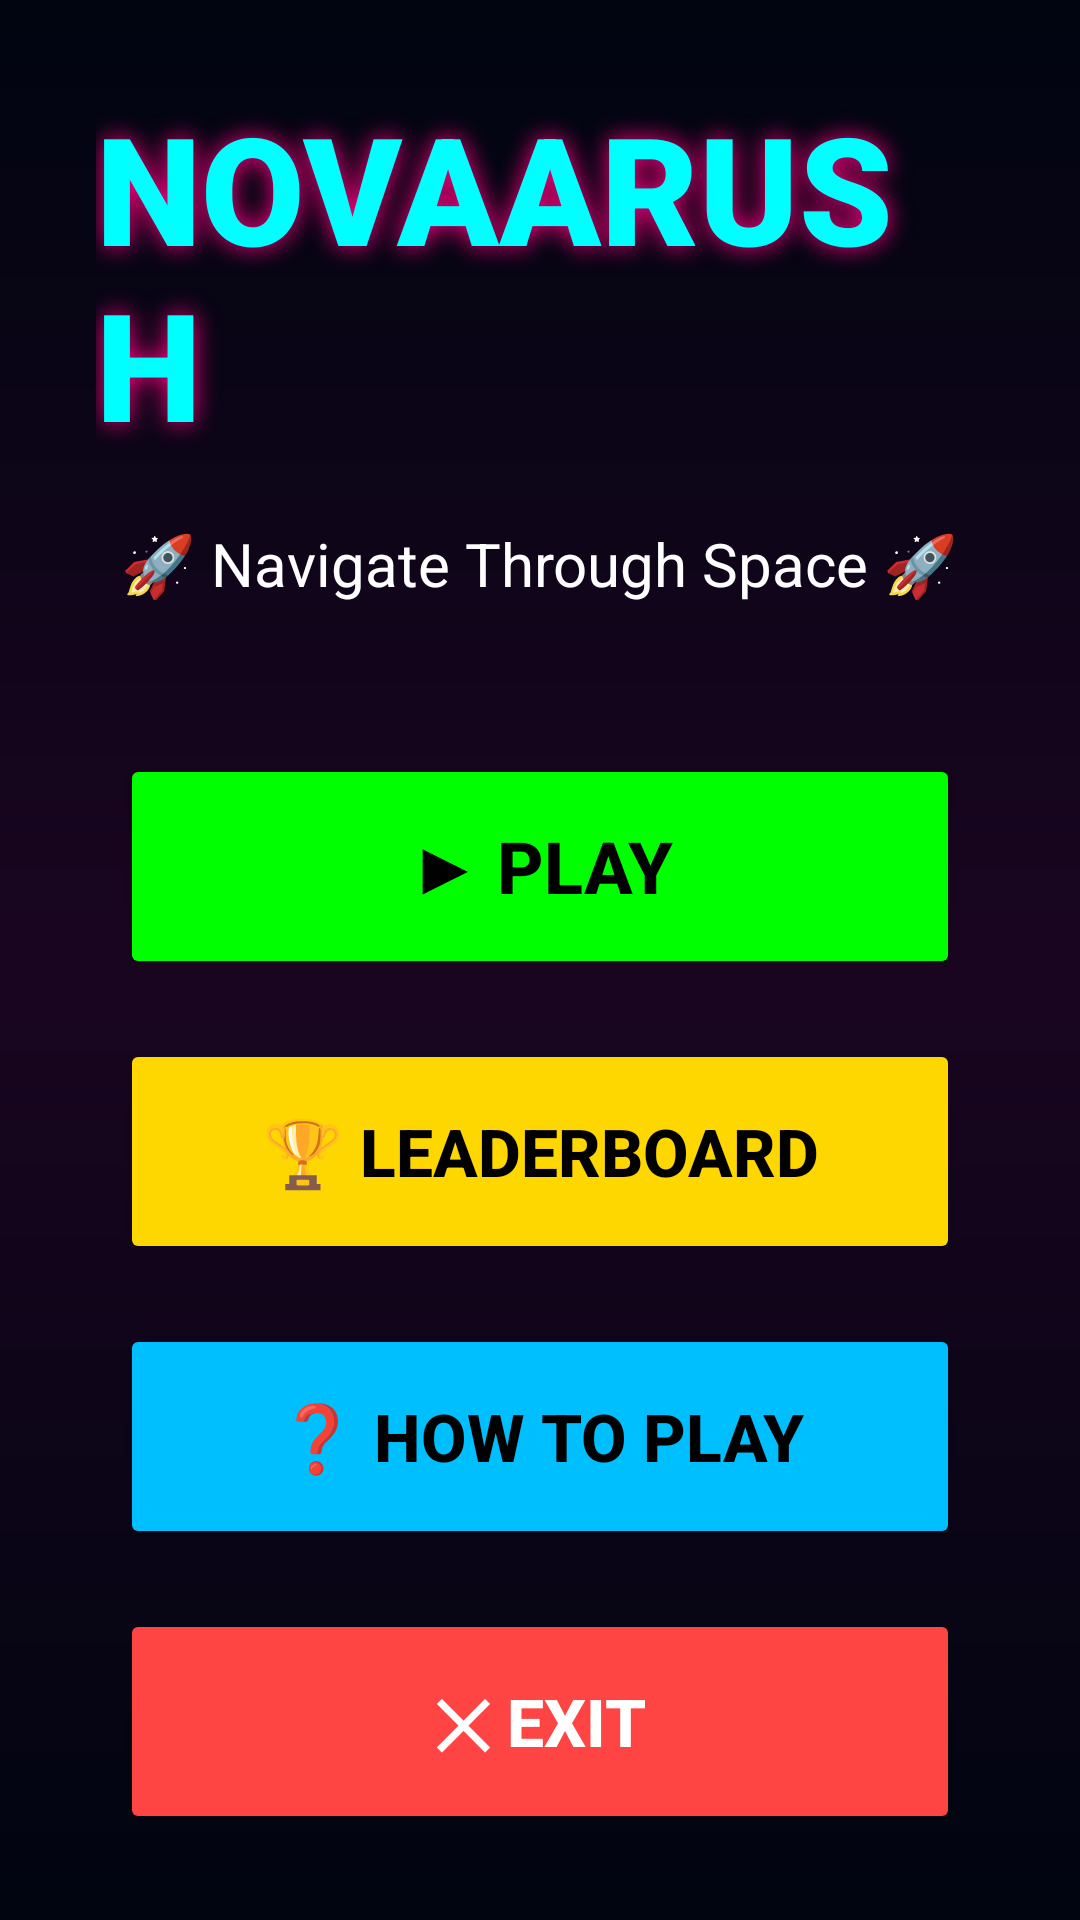

Write the Android layout XML for this screen, with the resource values it uses.
<!-- AndroidManifest.xml: application theme Theme.AppCompat.NoActionBar -->
<!-- res/layout/activity_menu.xml -->
<?xml version="1.0" encoding="utf-8"?>
<LinearLayout xmlns:android="http://schemas.android.com/apk/res/android"
    android:layout_width="match_parent"
    android:layout_height="match_parent"
    android:orientation="vertical"
    android:gravity="center"
    android:background="@drawable/space_background"
    android:padding="32dp">

    <TextView
        android:layout_width="wrap_content"
        android:layout_height="wrap_content"
        android:text="NOVAARUSH"
        android:textSize="50sp"
        android:textColor="#00FFFF"
        android:textStyle="bold"
        android:fontFamily="sans-serif-black"
        android:layout_marginBottom="20dp"
        android:shadowColor="#FF0080"
        android:shadowDx="0"
        android:shadowDy="0"
        android:shadowRadius="20" />

    <TextView
        android:layout_width="wrap_content"
        android:layout_height="wrap_content"
        android:text="🚀 Navigate Through Space 🚀"
        android:textSize="20sp"
        android:textColor="#FFFFFF"
        android:layout_marginBottom="50dp" />

    <Button
        android:id="@+id/btnPlay"
        android:layout_width="280dp"
        android:layout_height="75dp"
        android:text="▶ PLAY"
        android:textSize="24sp"
        android:textStyle="bold"
        android:backgroundTint="#00FF00"
        android:textColor="#000000"
        android:layout_marginBottom="20dp" />

    <Button
        android:id="@+id/btnLeaderboard"
        android:layout_width="280dp"
        android:layout_height="75dp"
        android:text="🏆 LEADERBOARD"
        android:textSize="22sp"
        android:textStyle="bold"
        android:backgroundTint="#FFD700"
        android:textColor="#000000"
        android:layout_marginBottom="20dp" />

    <Button
        android:id="@+id/btnHowToPlay"
        android:layout_width="280dp"
        android:layout_height="75dp"
        android:text="❓ HOW TO PLAY"
        android:textSize="22sp"
        android:textStyle="bold"
        android:backgroundTint="#00BFFF"
        android:textColor="#000000"
        android:layout_marginBottom="20dp" />

    <Button
        android:id="@+id/btnExit"
        android:layout_width="280dp"
        android:layout_height="75dp"
        android:text="✕ EXIT"
        android:textSize="22sp"
        android:textStyle="bold"
        android:backgroundTint="#FF4444"
        android:textColor="#FFFFFF" />

</LinearLayout>
<!-- resources referenced by this layout -->
<resources>
  <!-- drawable space_background (drawable) -->
  <?xml version="1.0" encoding="utf-8"?>
  <shape xmlns:android="http://schemas.android.com/apk/res/android">
      <gradient
          android:angle="270"
          android:startColor="#000510"
          android:centerColor="#1A0520"
          android:endColor="#000510"
          android:type="linear" />
  </shape>
</resources>
